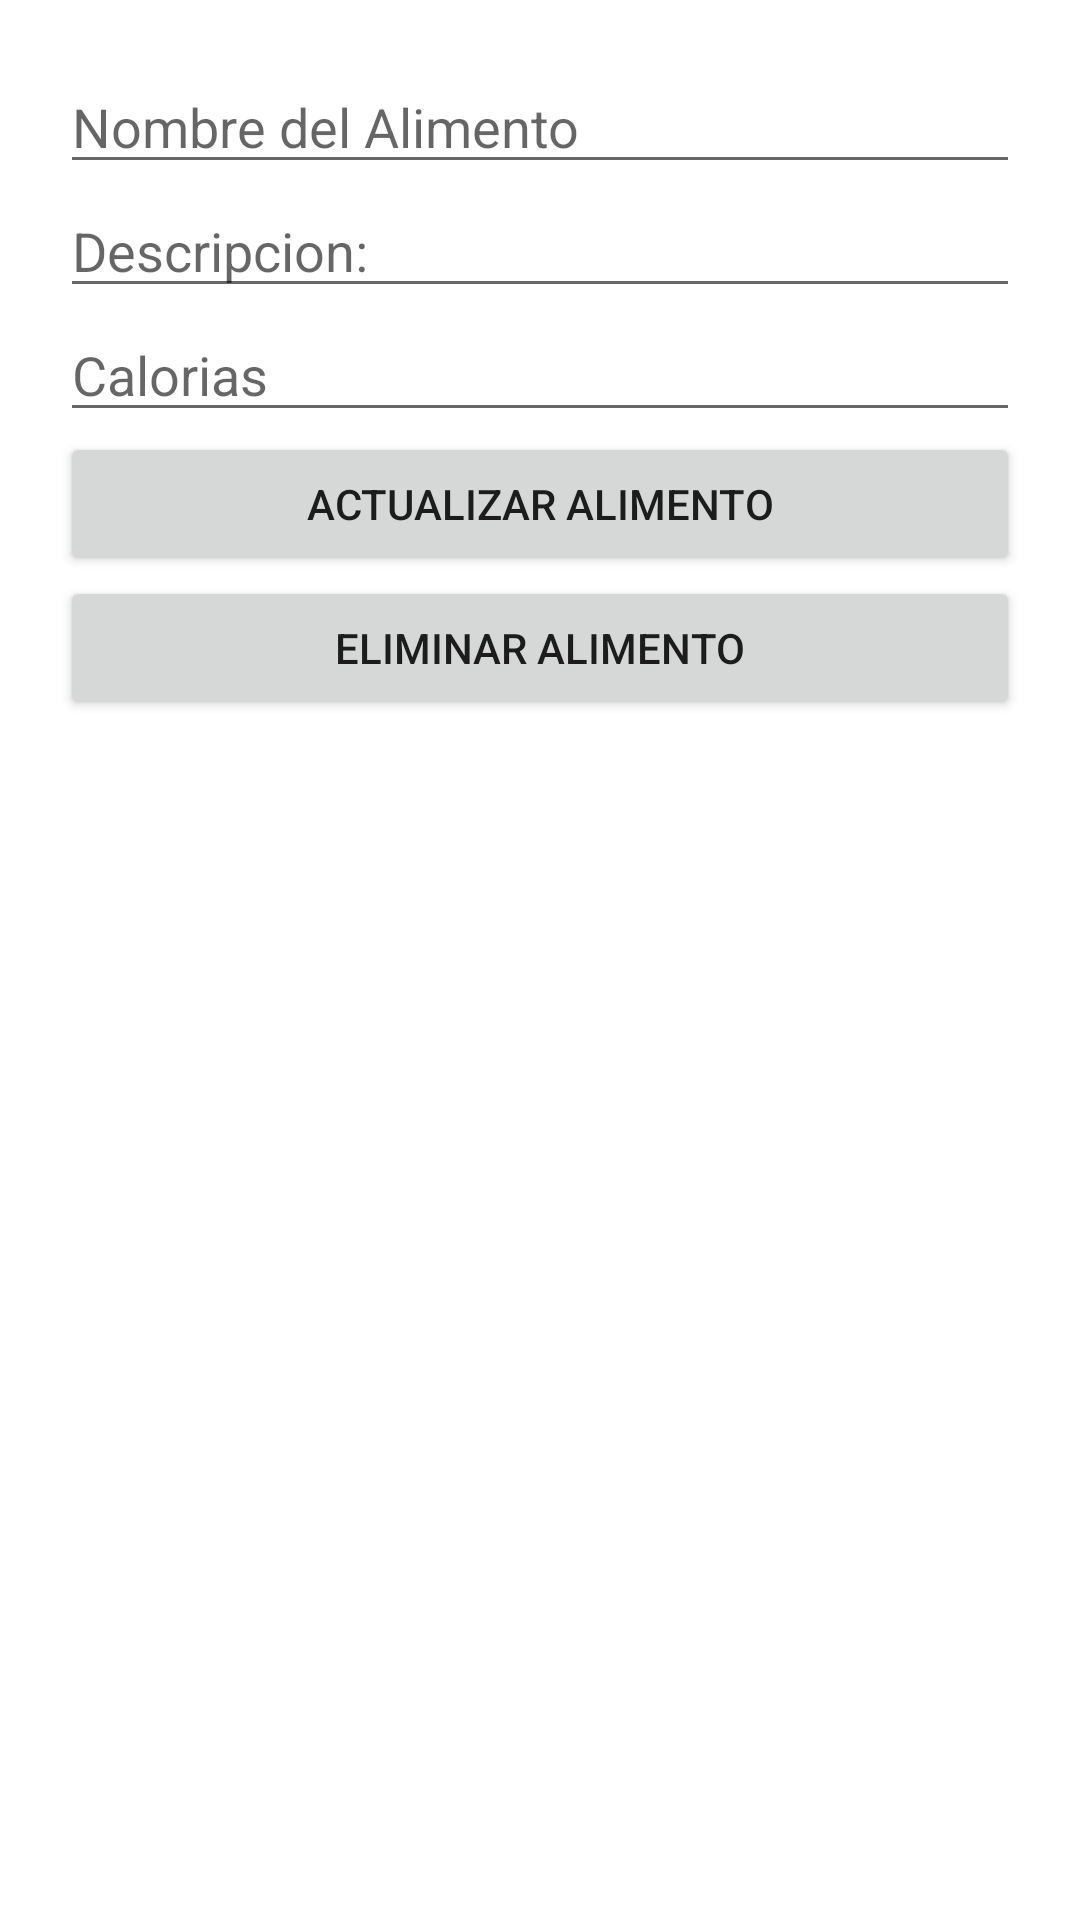

The Android layout XML behind this screen, and the referenced resources:
<!-- AndroidManifest.xml: application theme Theme.ProyectoP -->
<!-- res/layout/fragment_update_alimento.xml -->
<?xml version="1.0" encoding="utf-8"?>
<LinearLayout xmlns:android="http://schemas.android.com/apk/res/android"
    xmlns:tools="http://schemas.android.com/tools"
    android:layout_width="match_parent"
    android:layout_height="match_parent"
    android:orientation="vertical"
    android:padding="20dp"
    tools:context=".ui.home.updateAlimentoFragment">

    <EditText
        android:id="@+id/et_nombre"
        android:layout_width="match_parent"
        android:layout_height="wrap_content"
        android:ems="10"
        android:hint="@string/NombreAlimento"
        android:inputType="textPersonName" />

    <EditText
        android:id="@+id/et_descripcion"
        android:layout_width="match_parent"
        android:layout_height="wrap_content"
        android:ems="10"
        android:hint="@string/descripAlimento"
        android:inputType="textPersonName" />

    <EditText
        android:id="@+id/et_calorias"
        android:layout_width="match_parent"
        android:layout_height="wrap_content"
        android:ems="10"
        android:hint="@string/calorias"
        android:inputType="textPersonName" />


    <Button
        android:id="@+id/bt_update_alimento"
        android:layout_width="match_parent"
        android:layout_height="wrap_content"
        android:padding="10dp"
        android:text="@string/btUpdateLugar"
        android:textColorHint="@color/white" />

    <Button
        android:id="@+id/bt_delete_alimento"
        android:layout_width="match_parent"
        android:layout_height="wrap_content"
        android:padding="10dp"
        android:text="@string/bt_delete_alimento"
        android:textColorHint="@color/white" />


</LinearLayout>
<!-- resources referenced by this layout -->
<resources>
  <string name="NombreAlimento">Nombre del Alimento</string>
  <string name="btUpdateLugar">Actualizar alimento</string>
  <string name="bt_delete_alimento">Eliminar Alimento</string>
  <string name="calorias">Calorias</string>
  <string name="descripAlimento">Descripcion:"""""""</string>
  <style name="Theme.ProyectoP" parent="Theme.MaterialComponents.DayNight.DarkActionBar">
          
          <item name="colorPrimary">@color/purple_500</item>
          <item name="colorPrimaryVariant">@color/purple_700</item>
          <item name="colorOnPrimary">@color/white</item>
          
          <item name="colorSecondary">@color/teal_200</item>
          <item name="colorSecondaryVariant">@color/teal_700</item>
          <item name="colorOnSecondary">@color/black</item>
          
          <item name="android:statusBarColor" tools:targetApi="l">?attr/colorPrimaryVariant</item>
          
      </style>
  <!-- not gathered from this repository: default colours our renderer supplied (Android Studio template values) -->
  <color name="purple_500">#FF6200EE</color>
  <color name="purple_700">#FF3700B3</color>
  <color name="teal_200">#FF03DAC5</color>
  <color name="teal_700">#FF018786</color>
  <color name="black">#FF000000</color>
  <color name="white">#FFFFFFFF</color>
</resources>
